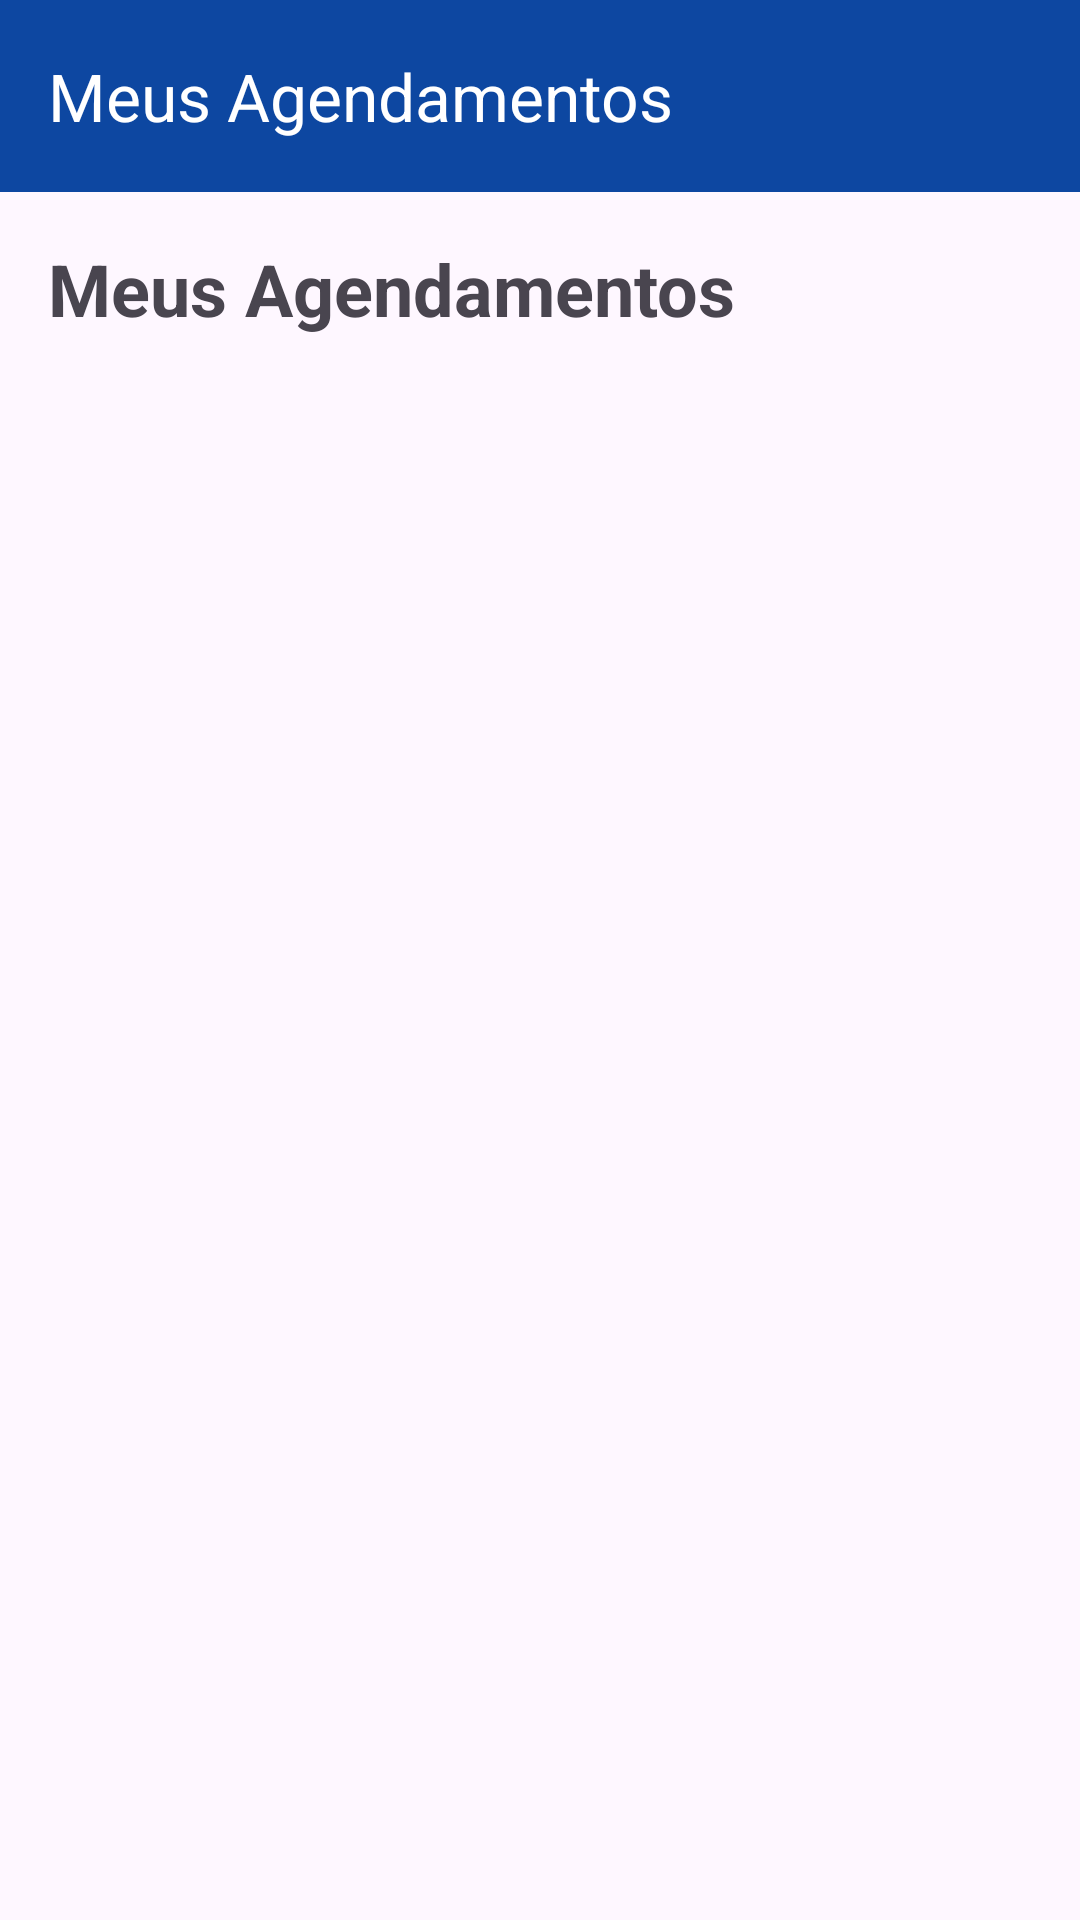

The Android layout XML behind this screen, and the referenced resources:
<!-- AndroidManifest.xml: activity theme Theme.BarberApp -->
<!-- res/layout/activity_meus_agendamentos.xml -->
<?xml version="1.0" encoding="utf-8"?>
<LinearLayout xmlns:android="http://schemas.android.com/apk/res/android"
    xmlns:app="http://schemas.android.com/apk/res-auto"
    android:layout_width="match_parent"
    android:layout_height="match_parent"
    android:orientation="vertical">

    <androidx.appcompat.widget.Toolbar
        android:id="@+id/toolbar_meus_agendamentos"
        android:layout_width="match_parent"
        android:layout_height="?attr/actionBarSize"
        android:background="?attr/colorPrimary"
        app:title="Meus Agendamentos"
        app:titleTextColor="@color/white"
        android:backgroundTint="@color/blue_dark"
        />

    <TextView
        android:layout_width="wrap_content"
        android:layout_height="wrap_content"
        android:layout_margin="16dp"
        android:text="Meus Agendamentos"
        android:textSize="24sp"
        android:textStyle="bold" />

    <androidx.recyclerview.widget.RecyclerView
        android:id="@+id/rvMeusAgendamentos"
        android:layout_width="match_parent"
        android:layout_height="match_parent" />

</LinearLayout>
<!-- resources referenced by this layout -->
<resources>
  <color name="blue_dark">#0D47A1</color>
  <color name="white">#FFFFFFFF</color>
  <style name="Theme.BarberApp" parent="Theme.MaterialComponents.DayNight.NoActionBar">
          <item name="colorPrimary">@color/blue_primary</item>
          <item name="colorPrimaryVariant">@color/blue_dark</item>
          <item name="colorOnPrimary">@color/white</item>
          <item name="colorSecondary">@color/blue_accent</item>
          <item name="colorSecondaryVariant">@color/blue_accent</item>
          <item name="colorOnSecondary">@color/black</item>
          <item name="android:statusBarColor">?attr/colorPrimaryVariant</item>
      </style>
  <color name="blue_primary">#1976D2</color>
  <color name="blue_accent">#64B5F6</color>
  <color name="black">#FF000000</color>
</resources>
